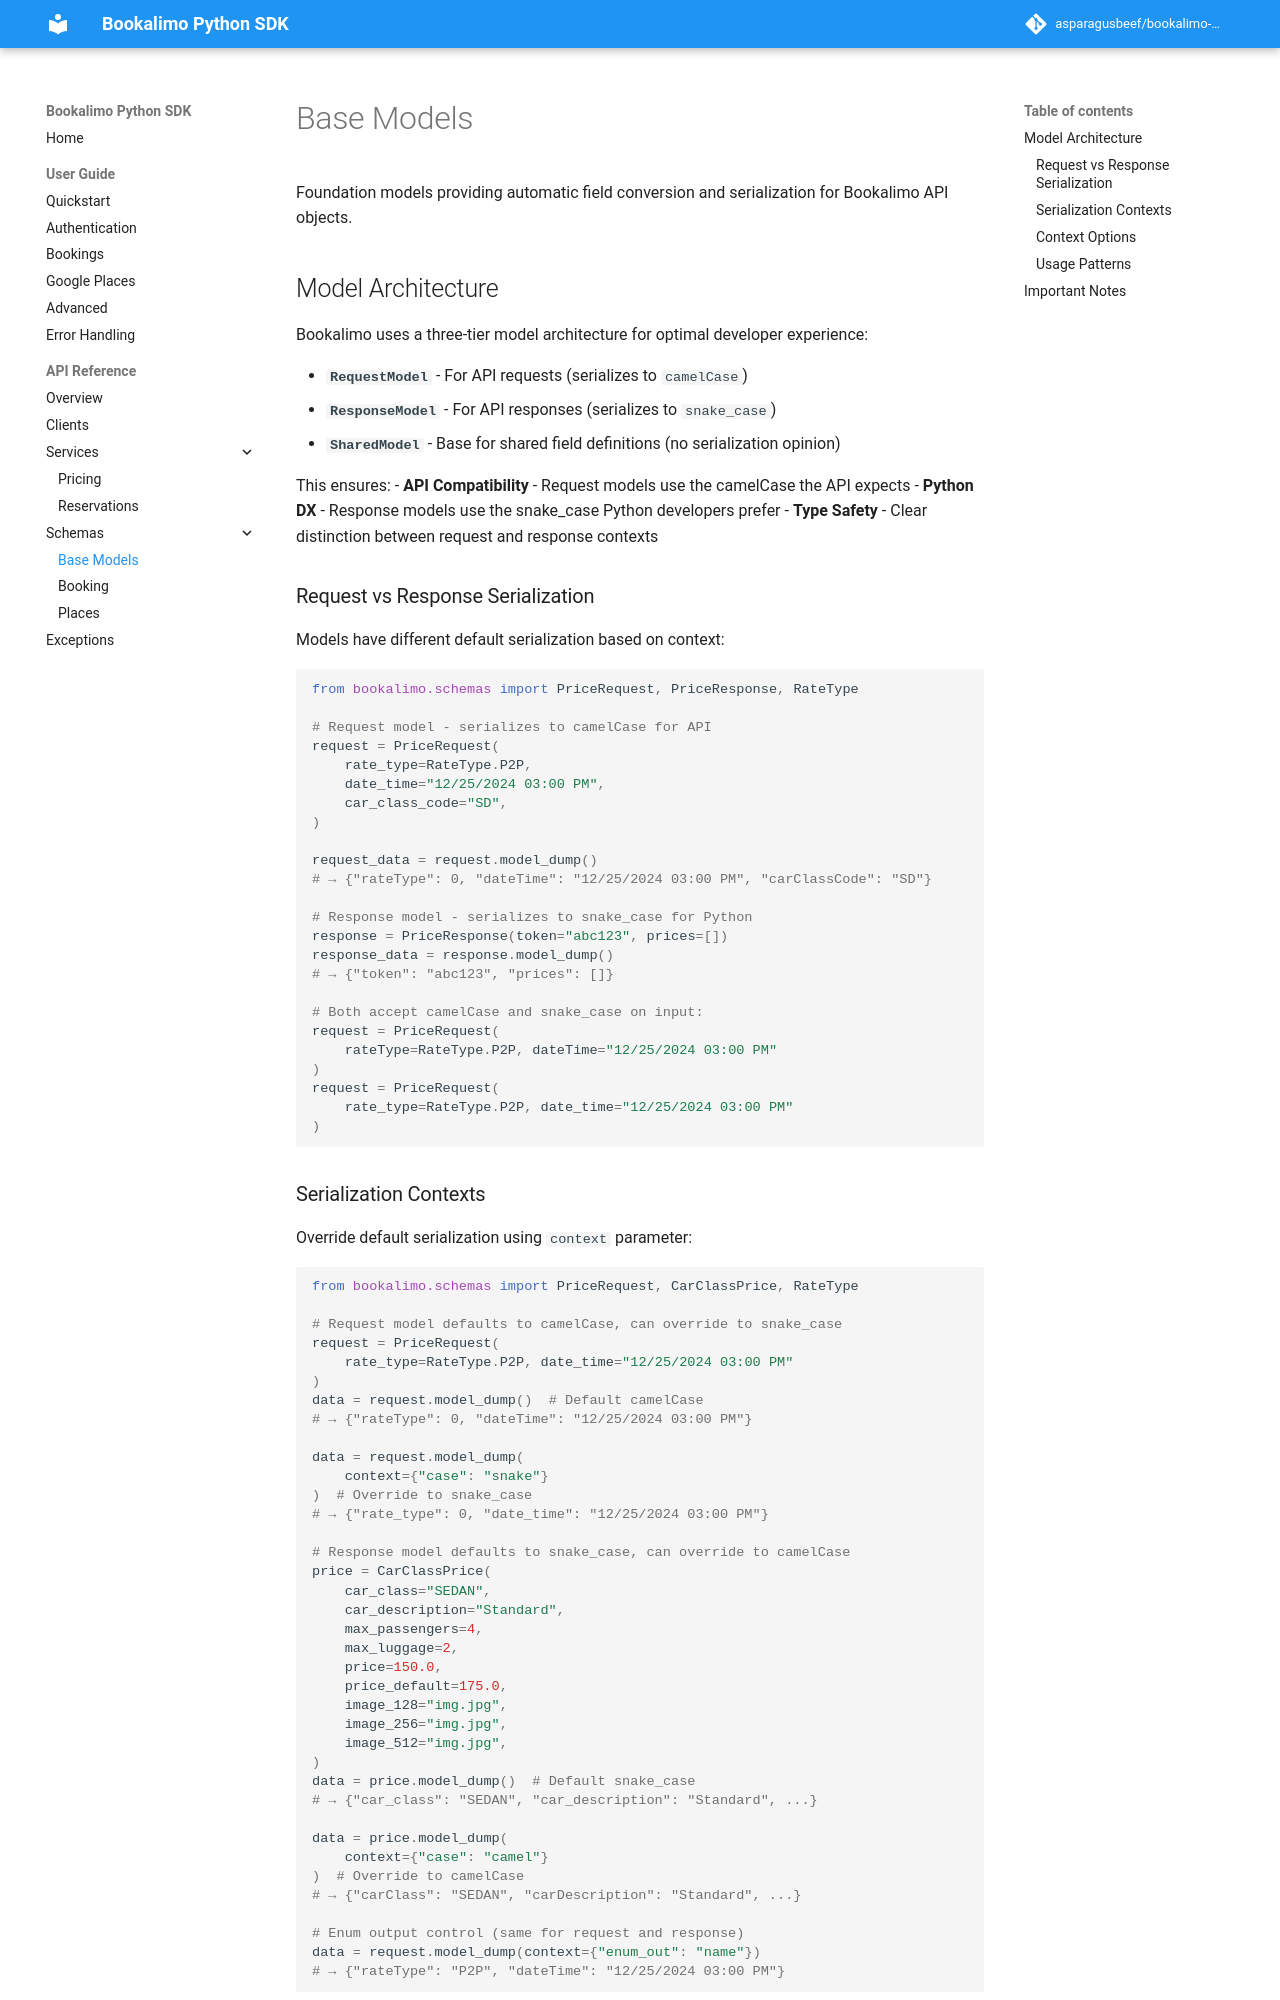

repository: asparagusbeef/bookalimo-python · page: api/schemas/base/index.html · generator: mkdocs

# Base Models

Foundation models providing automatic field conversion and serialization for Bookalimo API objects.

## Model Architecture

Bookalimo uses a three-tier model architecture for optimal developer experience:

- **`RequestModel`** - For API requests (serializes to `camelCase`)
- **`ResponseModel`** - For API responses (serializes to `snake_case`)
- **`SharedModel`** - Base for shared field definitions (no serialization opinion)

This ensures:
- **API Compatibility** - Request models use the camelCase the API expects
- **Python DX** - Response models use the snake_case Python developers prefer
- **Type Safety** - Clear distinction between request and response contexts

### Request vs Response Serialization

Models have different default serialization based on context:

```python
from bookalimo.schemas import PriceRequest, PriceResponse, RateType

# Request model - serializes to camelCase for API
request = PriceRequest(
    rate_type=RateType.P2P,
    date_time="12/25/2024 03:00 PM",
    car_class_code="SD",
)

request_data = request.model_dump()
# → {"rateType": 0, "dateTime": "12/25/2024 03:00 PM", "carClassCode": "SD"}

# Response model - serializes to snake_case for Python
response = PriceResponse(token="abc123", prices=[])
response_data = response.model_dump()
# → {"token": "abc123", "prices": []}

# Both accept camelCase and snake_case on input:
request = PriceRequest(
    rateType=RateType.P2P, dateTime="12/25/2024 03:00 PM"
)
request = PriceRequest(
    rate_type=RateType.P2P, date_time="12/25/2024 03:00 PM"
)
```
